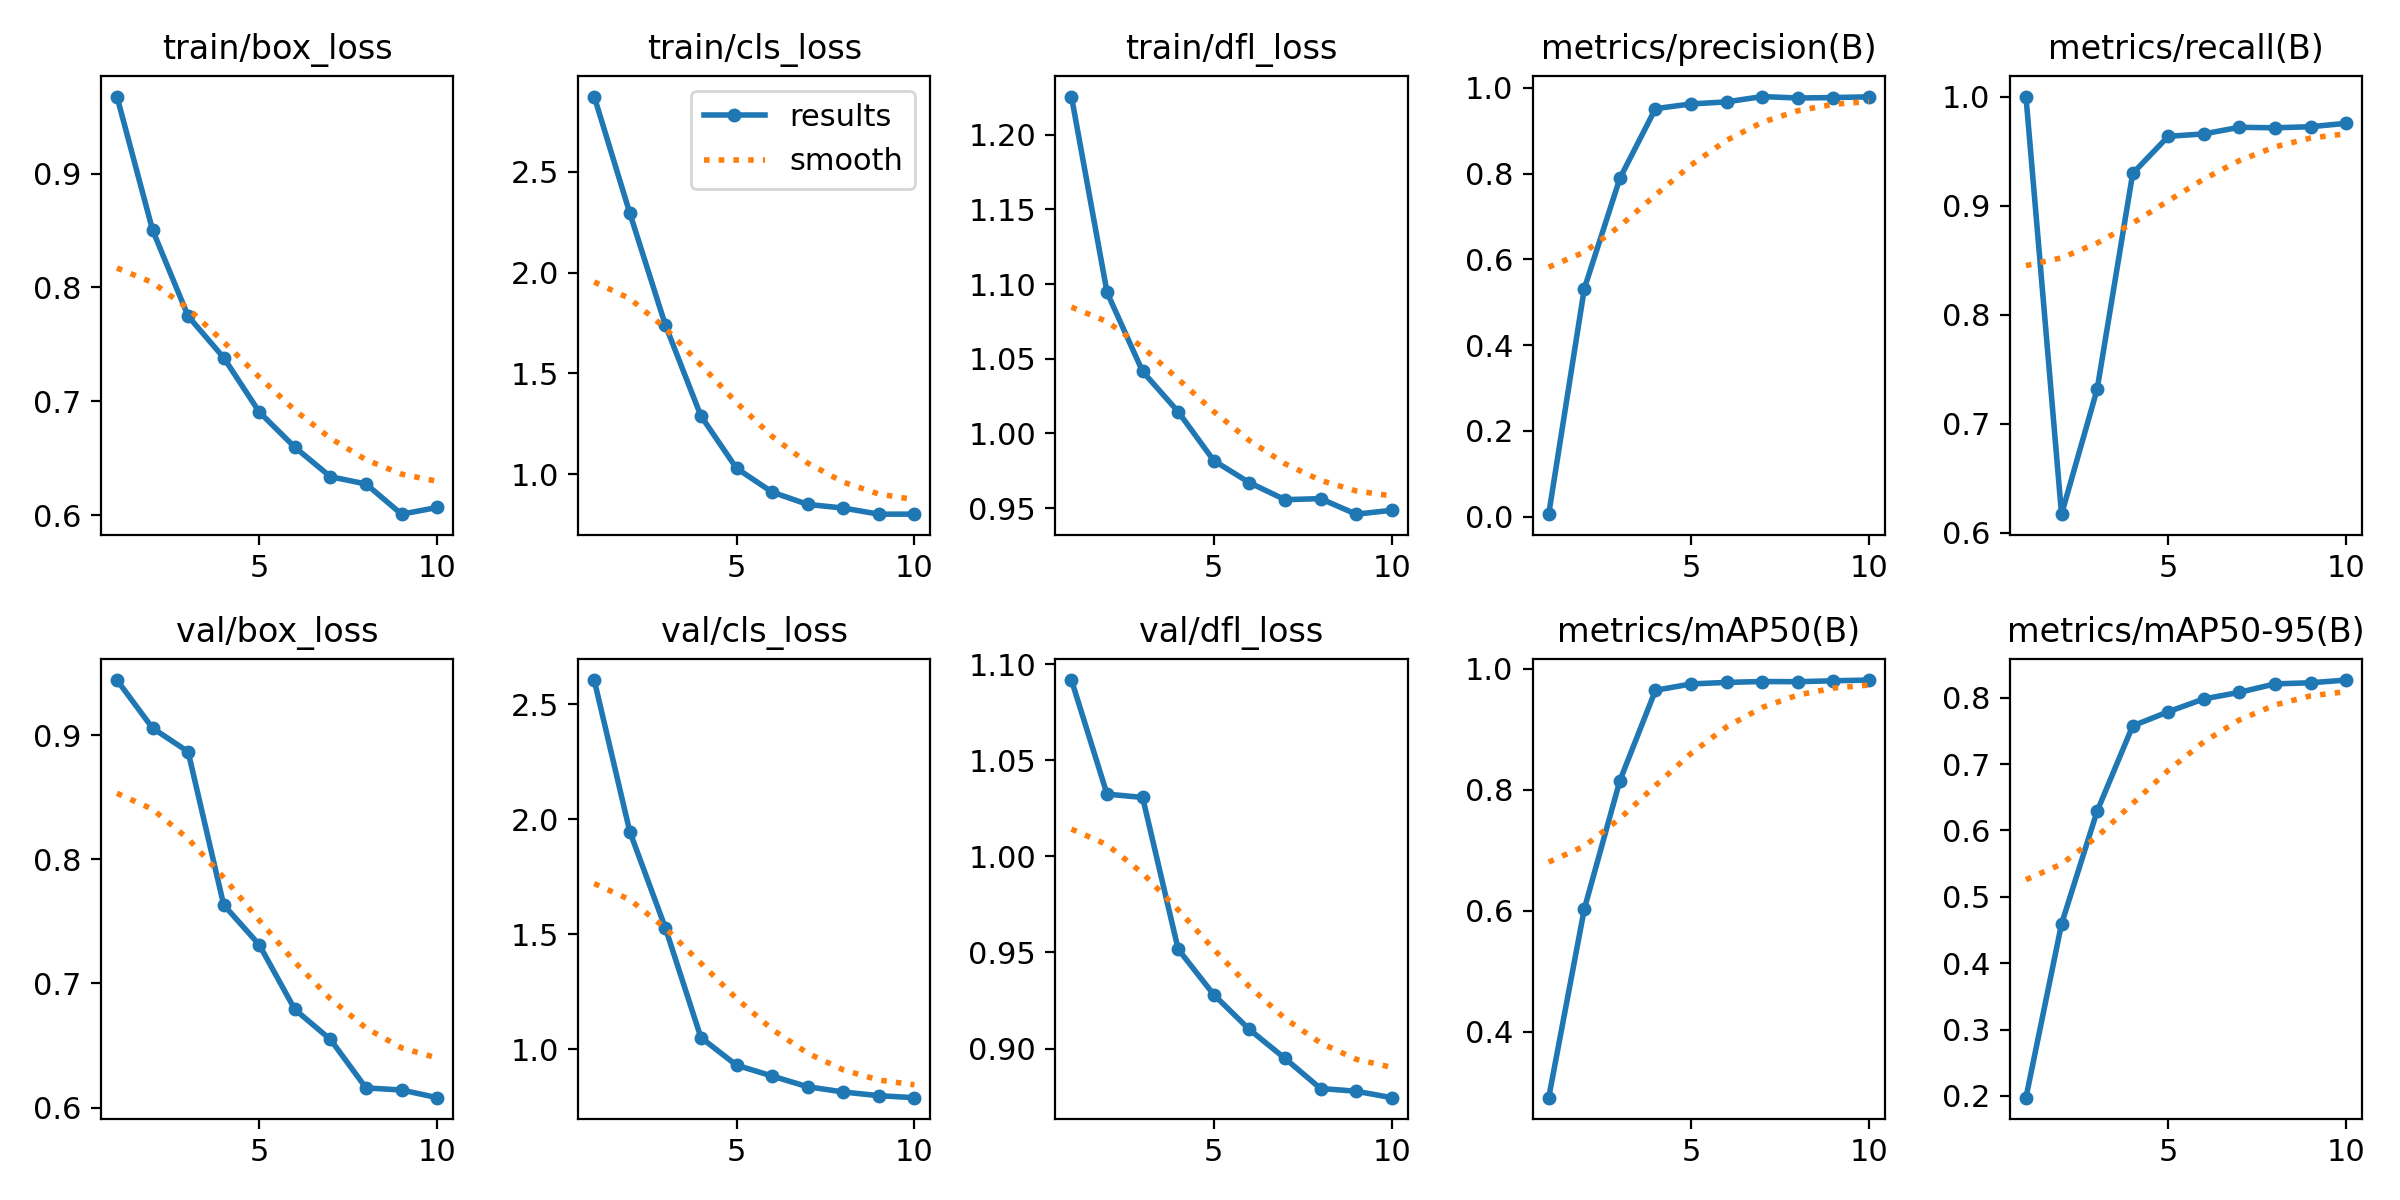

The file beside this chart, header and first rows:
epoch, time, train/box_loss, train/cls_loss, train/dfl_loss, metrics/precision(B), metrics/recall(B), metrics/mAP50(B), metrics/mAP50-95(B), val/box_loss, val/cls_loss, val/dfl_loss, lr/pg0, lr/pg1, lr/pg2
1, 126.5, 0.9677, 2.872, 1.226, 0.00585, 1, 0.2912, 0.1974, 0.9444, 2.606, 1.092, 0.0671, 0.0001653, 0.0001653
2, 253, 0.8506, 2.295, 1.094, 0.5316, 0.617, 0.603, 0.4591, 0.9057, 1.947, 1.032, 0.0339, 0.0002991, 0.0002991
3, 380.6, 0.7748, 1.74, 1.042, 0.7891, 0.7315, 0.8154, 0.6289, 0.8867, 1.527, 1.031, 0.0006666, 0.0003999, 0.0003999
4, 507.2, 0.7383, 1.289, 1.015, 0.9516, 0.9295, 0.9647, 0.7574, 0.7633, 1.05, 0.9517, 0.0003515, 0.0003515, 0.0003515
5, 633.5, 0.6906, 1.03, 0.9818, 0.9626, 0.9635, 0.9753, 0.7788, 0.7311, 0.9298, 0.9281, 0.000302, 0.000302, 0.000302
6, 765.8, 0.6596, 0.9119, 0.9671, 0.9674, 0.9657, 0.9778, 0.7981, 0.679, 0.8827, 0.91, 0.0002525, 0.0002525, 0.0002525
7, 891.9, 0.6338, 0.8508, 0.9557, 0.9798, 0.9718, 0.9793, 0.808, 0.6549, 0.8358, 0.8949, 0.000203, 0.000203, 0.000203
8, 1023, 0.6274, 0.8327, 0.9564, 0.9764, 0.9713, 0.979, 0.8208, 0.6158, 0.8132, 0.8792, 0.0001535, 0.0001535, 0.0001535
9, 1148, 0.6009, 0.8024, 0.946, 0.9775, 0.9723, 0.9805, 0.8224, 0.6142, 0.797, 0.8778, 0.000104, 0.000104, 0.000104
10, 1282, 0.6067, 0.8026, 0.9486, 0.9791, 0.9755, 0.9817, 0.8265, 0.608, 0.7884, 0.8745, 5.45e-05, 5.45e-05, 5.45e-05
